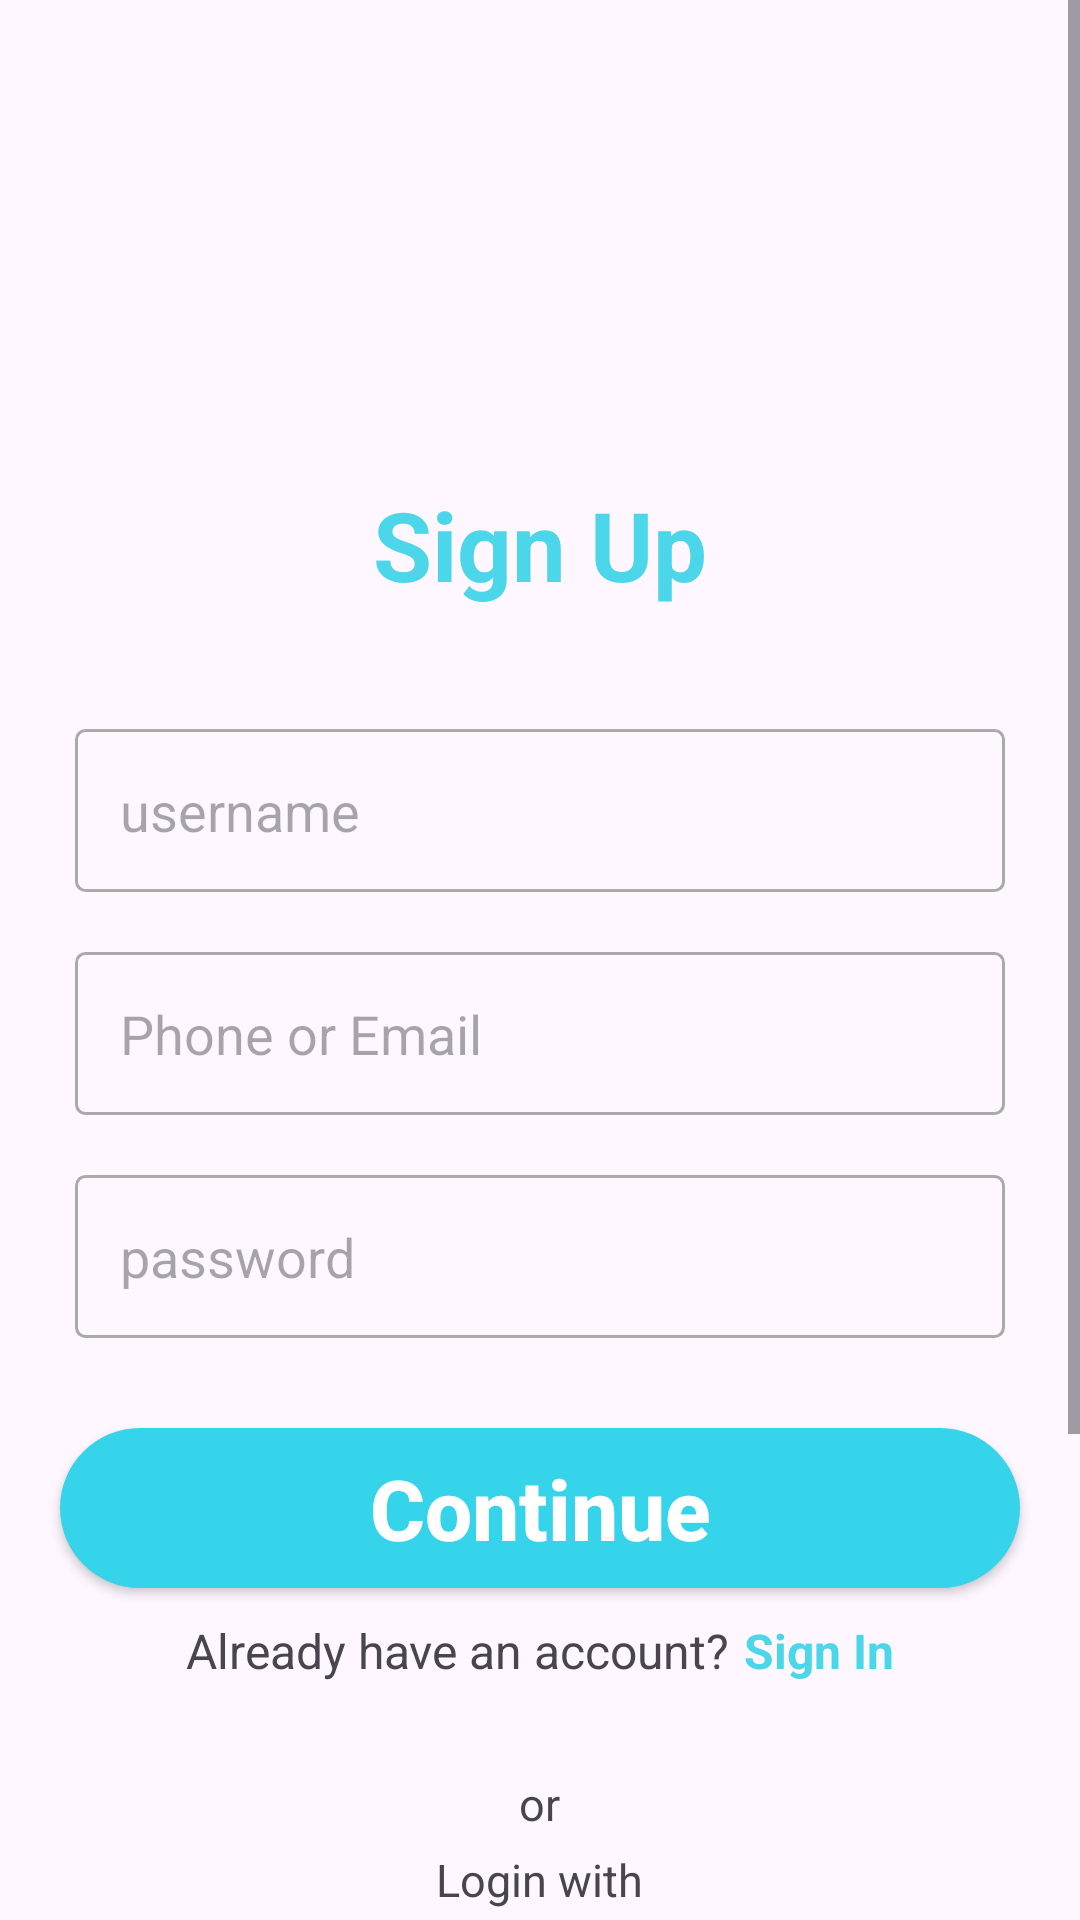

This screen was rendered from an Android layout file. Write that file and the resources it references.
<!-- AndroidManifest.xml: application theme Theme.Upokotha -->
<!-- res/layout/activity_sign_up.xml -->
<?xml version="1.0" encoding="utf-8"?>
<LinearLayout xmlns:android="http://schemas.android.com/apk/res/android"
    xmlns:app="http://schemas.android.com/apk/res-auto"
    xmlns:tools="http://schemas.android.com/tools"
    android:layout_width="match_parent"
    android:layout_height="match_parent"
    tools:context=".SignUp">
    <ScrollView
        android:layout_width="match_parent"
        android:layout_height="match_parent">

        <LinearLayout
            android:orientation="vertical"
            android:layout_width="match_parent"
            android:layout_height="wrap_content">

            <TextView
                android:layout_width="match_parent"
                android:layout_height="wrap_content"
                android:text="Sign Up"
                android:textSize="32sp"
                android:textStyle="bold"
                android:textColor="@color/sky_blue"
                android:gravity="center"
                android:layout_marginTop="160dp"/>

            <EditText

                android:hint="username"
                android:textCursorDrawable="@drawable/carsor_color"
                android:layout_marginLeft="25dp"
                android:layout_marginRight="25dp"
                android:layout_marginTop="40dp"
                android:padding="15dp"
                android:layout_width="match_parent"
                android:layout_height="wrap_content"
                android:background="@drawable/edt_background"/>


            <EditText

                android:hint="Phone or Email"
                android:textCursorDrawable="@drawable/carsor_color"
                android:layout_marginLeft="25dp"
                android:layout_marginRight="25dp"
                android:layout_marginTop="20dp"
                android:padding="15dp"
                android:layout_width="match_parent"
                android:layout_height="wrap_content"
                android:background="@drawable/edt_background"/>


            <EditText

                android:hint="password"
                android:textCursorDrawable="@drawable/carsor_color"
                android:layout_marginLeft="25dp"
                android:layout_marginRight="25dp"
                android:layout_marginTop="20dp"
                android:padding="15dp"
                android:layout_width="match_parent"
                android:layout_height="wrap_content"
                android:drawableEnd="@drawable/pass_visible_icon_back"
                android:background="@drawable/edt_background"/>


            <androidx.appcompat.widget.AppCompatButton
                android:layout_marginTop="30dp"
                android:layout_marginLeft="20dp"
                android:layout_marginRight="20dp"
                android:background="@drawable/appcompact_button_background"
                android:layout_width="match_parent"
                android:layout_height="wrap_content"
                android:text="Continue"
                android:textAllCaps="false"
                android:textColor="@color/white"
                android:textStyle="bold"
                android:padding="8dp"
                android:textSize="28sp"/>

            <LinearLayout
                android:layout_width="match_parent"
                android:layout_height="wrap_content"
                android:layout_marginTop="10dp"
                android:gravity="center"
                android:orientation="horizontal">

                <TextView
                    android:layout_width="wrap_content"
                    android:layout_height="wrap_content"
                    android:text="Already have an account?"
                    android:textSize="16sp" />

                <TextView
                    android:id="@+id/txt_sign_in_page"
                    android:layout_width="wrap_content"
                    android:layout_height="wrap_content"
                    android:layout_marginStart="5dp"
                    android:text="Sign In"
                    android:textColor="@color/sky_blue"
                    android:textSize="16sp"
                    android:textStyle="bold" />

            </LinearLayout>

            <TextView
                android:layout_marginTop="30dp"
                android:layout_width="wrap_content"
                android:layout_height="wrap_content"
                android:layout_gravity="center"
                android:text="or"
                android:textSize="15sp"/>

            <TextView
                android:layout_marginTop="5dp"
                android:layout_width="wrap_content"
                android:layout_height="wrap_content"
                android:layout_gravity="center"
                android:text="Login with"
                android:textSize="15sp"/>

            <LinearLayout
                android:layout_width="match_parent"
                android:layout_height="200dp"
                android:layout_marginTop="20dp"
                android:background="@drawable/ll_background">

                <ImageView
                    android:layout_width="30dp"
                    android:layout_height="30dp"
                    android:layout_marginStart="165dp"
                    android:layout_marginTop="4dp"
                    android:src="@drawable/facebook_icon" />

                <ImageView
                    android:layout_width="38dp"
                    android:layout_height="38dp"
                    android:layout_marginStart="5dp"
                    android:src="@drawable/google_icon" />
            </LinearLayout>

        </LinearLayout>
    </ScrollView>


</LinearLayout>
<!-- resources referenced by this layout -->
<resources>
  <color name="sky_blue">#4CD6EA</color>
  <color name="white">#FFFFFFFF</color>
  <!-- drawable appcompact_button_background (drawable) -->
  <?xml version="1.0" encoding="utf-8"?>
  <shape xmlns:android="http://schemas.android.com/apk/res/android"
      android:shape="rectangle">
      <corners
          android:radius="30dp"/>
      <solid
          android:color="#35d4eb"/>
  
  
  </shape>
  <!-- drawable carsor_color (drawable) -->
  <?xml version="1.0" encoding="utf-8"?>
  <shape xmlns:android="http://schemas.android.com/apk/res/android">
      <size android:width="1dp"/>
      <solid
          android:color="#35d4eb"/>
  
  </shape>
  <!-- drawable edt_background (drawable) -->
  <?xml version="1.0" encoding="utf-8"?>
  <selector xmlns:android="http://schemas.android.com/apk/res/android">
      <item
          android:state_focused="true"
          android:state_enabled="true"
          >
          <shape
              android:shape="rectangle">
              <stroke
                  android:width="1dp"
                  android:color="#35d4eb"/>
              <corners
                  android:radius="3dp"/>
          </shape>
      </item>
      <item
          android:state_focused="false"
          >
          <shape
              android:shape="rectangle">
              <stroke
                  android:width="1dp"
                  android:color="@android:color/darker_gray"/>
              <corners
                  android:radius="3dp"/>
          </shape>
      </item>
  
  
  </selector>
  <!-- drawable facebook_icon: png bitmap (drawable, 24446 bytes) -->
  <!-- drawable google_icon: png bitmap (drawable, 17552 bytes) -->
  <!-- drawable ll_background (drawable) -->
  <?xml version="1.0" encoding="utf-8"?>
  <shape xmlns:android="http://schemas.android.com/apk/res/android"
      android:shape="rectangle">
      <corners
          android:topRightRadius="25dp"
          android:topLeftRadius="25dp"/>
      <solid
          android:color="@color/sea_blue"/>
  
  </shape>
  <!-- drawable pass_visible_icon_back (drawable) -->
  <?xml version="1.0" encoding="utf-8"?>
  <selector xmlns:android="http://schemas.android.com/apk/res/android">
      <item
          android:state_focused="true"
          android:drawable="@drawable/pass_visible2">
      </item>
  
      <item
          android:state_focused="false"
          android:drawable="@drawable/pass_visible">
      </item>
  
  </selector>
  <style name="Theme.Upokotha" parent="Base.Theme.Upokotha" />
  <color name="sea_blue">#CAF6FF</color>
  <!-- drawable pass_visible2 (drawable) -->
  <vector android:height="24dp" android:tint="#35D4EB"
      android:viewportHeight="24" android:viewportWidth="24"
      android:width="24dp" xmlns:android="http://schemas.android.com/apk/res/android">
      <path android:fillColor="@android:color/white" android:pathData="M12,4.5C7,4.5 2.73,7.61 1,12c1.73,4.39 6,7.5 11,7.5s9.27,-3.11 11,-7.5c-1.73,-4.39 -6,-7.5 -11,-7.5zM12,17c-2.76,0 -5,-2.24 -5,-5s2.24,-5 5,-5 5,2.24 5,5 -2.24,5 -5,5zM12,9c-1.66,0 -3,1.34 -3,3s1.34,3 3,3 3,-1.34 3,-3 -1.34,-3 -3,-3z"/>
  </vector>
  <style name="Base.Theme.Upokotha" parent="Theme.Material3.DayNight.NoActionBar">
          
          
          <item name="android:statusBarColor">@color/sky_blue</item>
      </style>
</resources>
